Image classification data set "processed2" (StanvenNg/DSI15_CAPSTONE_PROJ on GitHub). Class labels (2): industrial style, Scandinavian style.

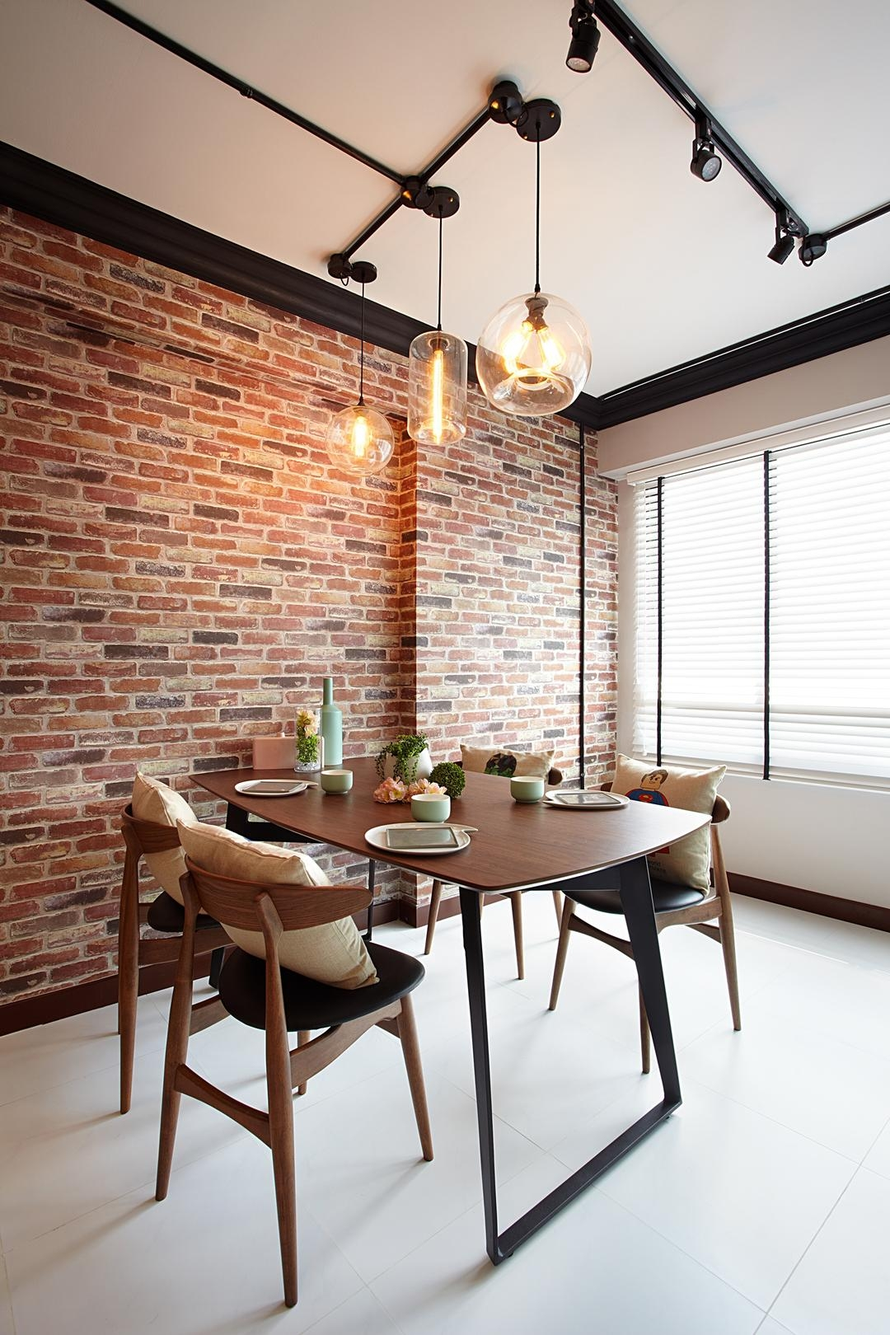
Label: industrial style

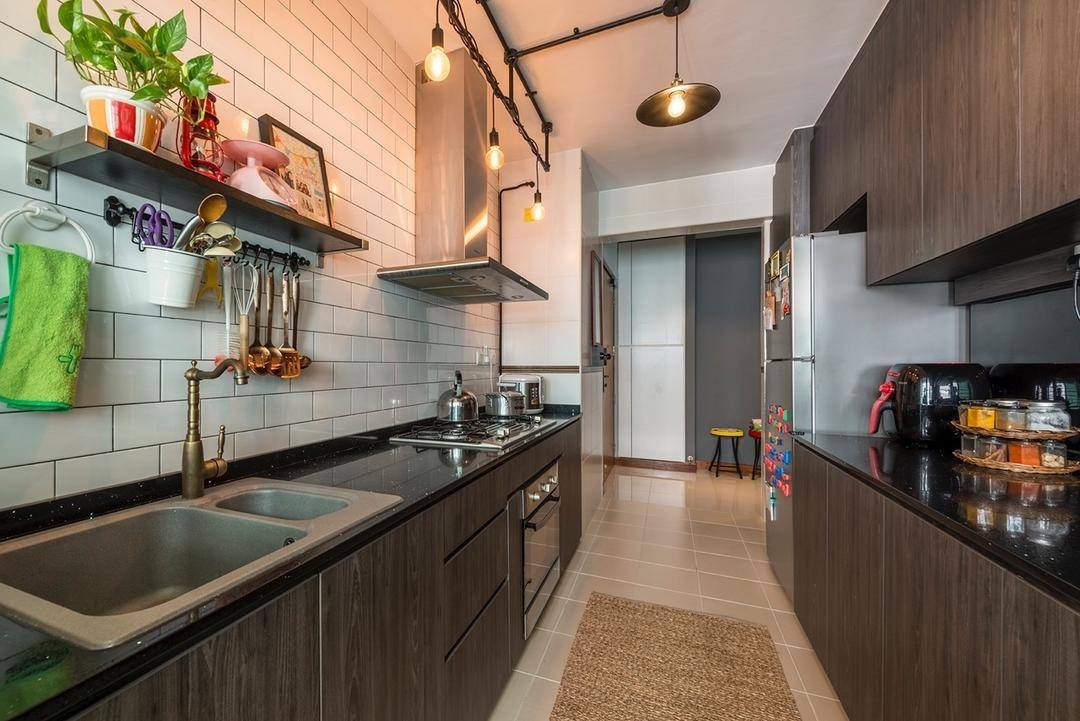
Label: industrial style

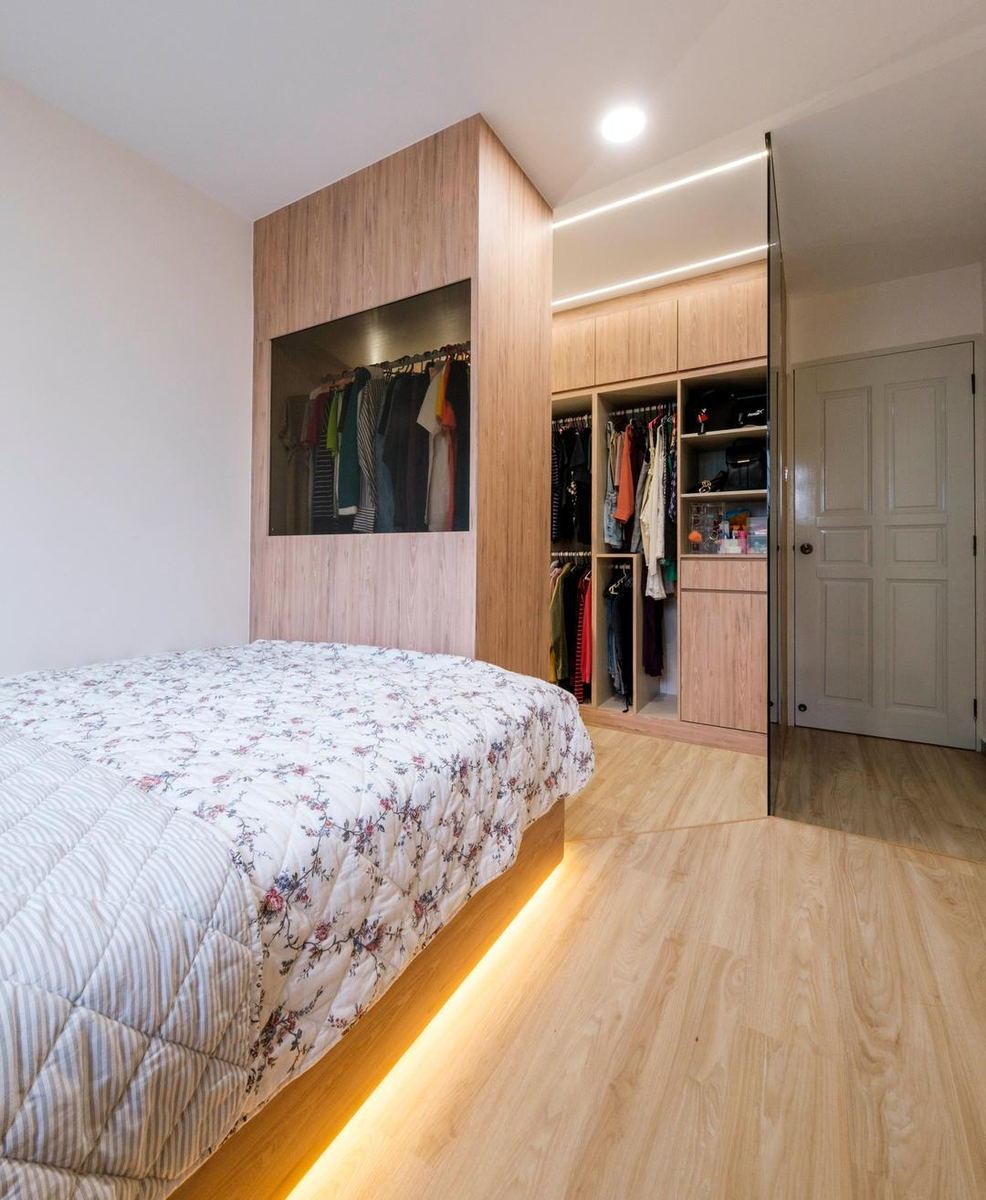
Label: Scandinavian style

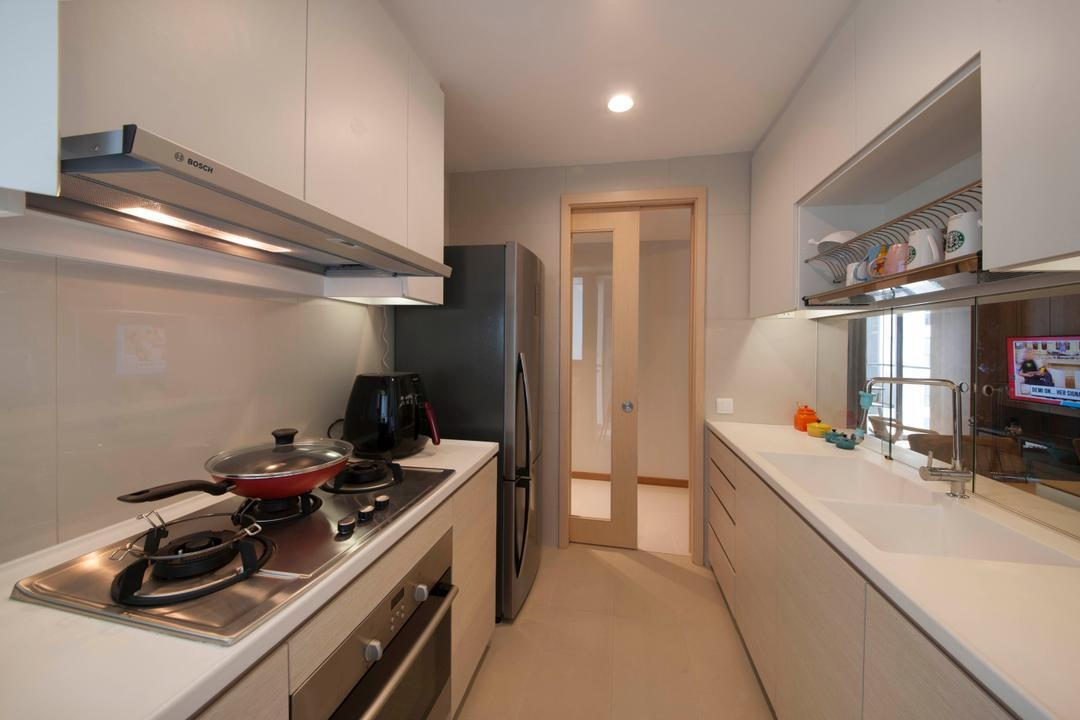
Label: industrial style

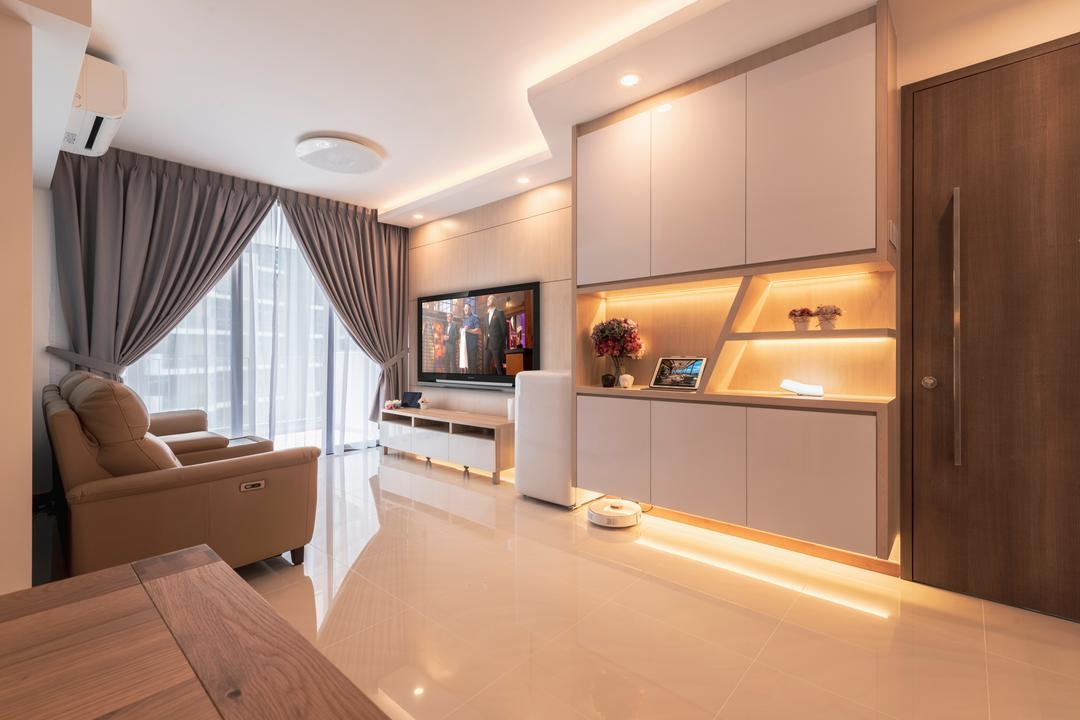
Label: Scandinavian style

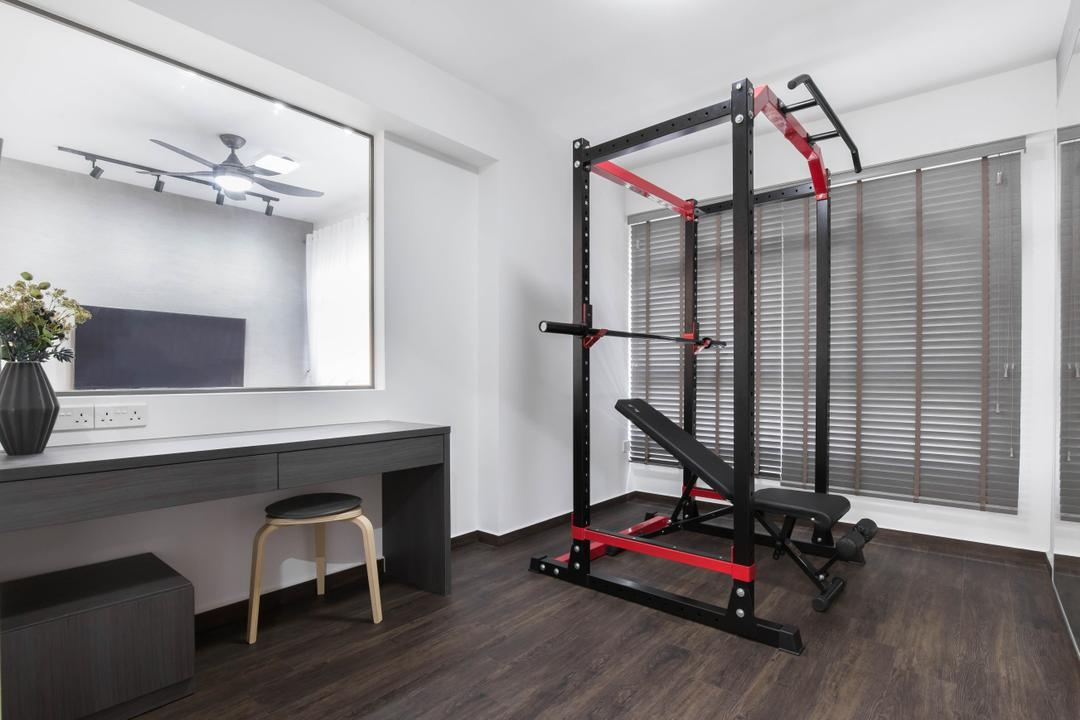
Label: Scandinavian style
